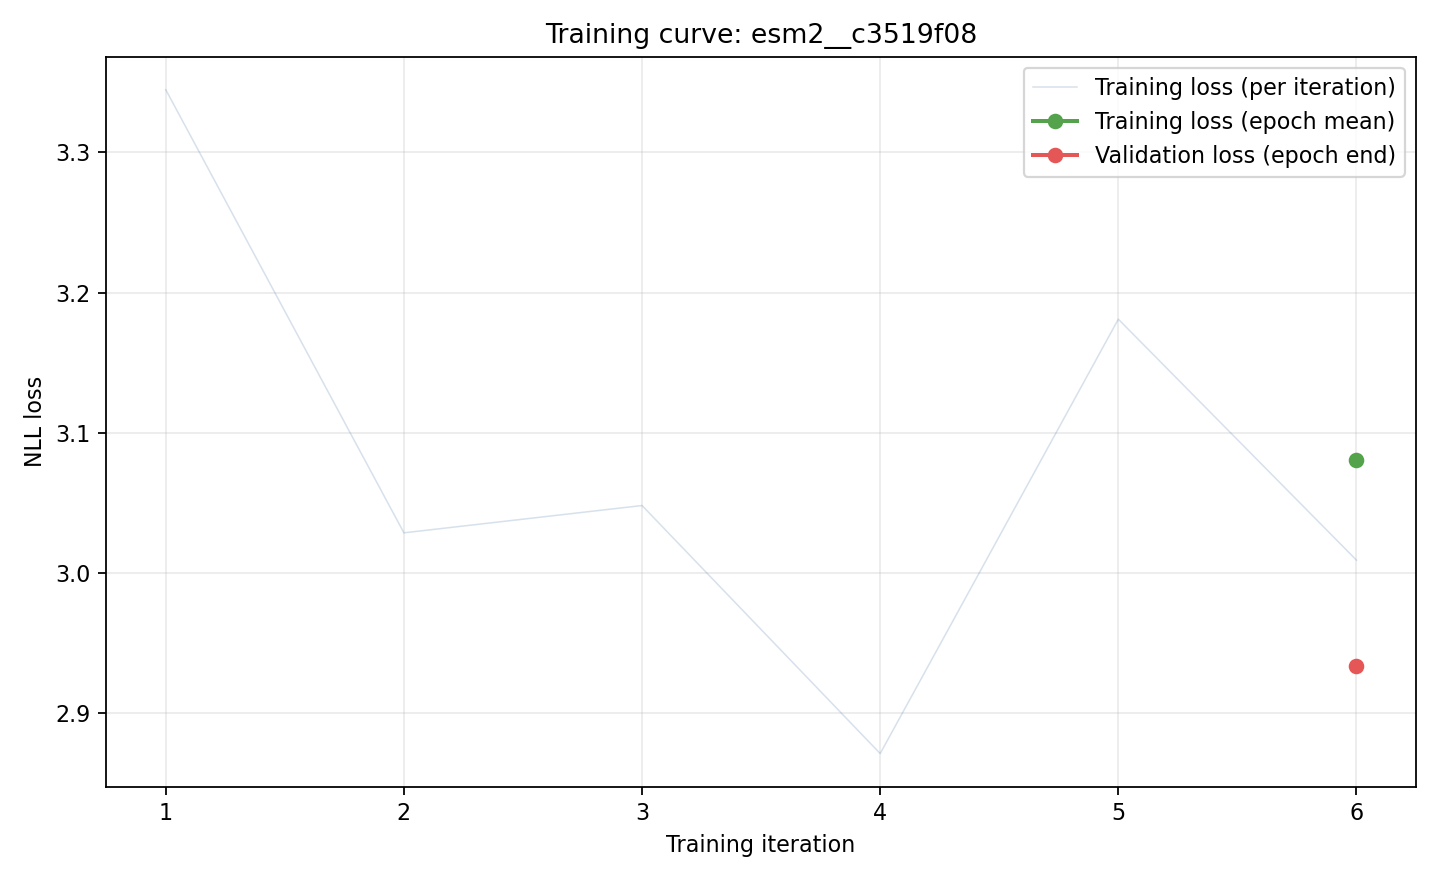

Values plotted in this chart, from the file beside it:
iteration, epoch, phase, loss, record_id, chain_type
1, 0, train, 3.345, pdb_00004lmq_E_I, heavy
2, 0, train, 3.029, pdb_00006ywc_A_B, heavy
3, 0, train, 3.048, pdb_00002x7l_A_B, light
4, 0, train, 2.871, pdb_00002x7l_A_B, heavy
5, 0, train, 3.181, pdb_00004lmq_E_I, light
6, 0, train, 3.009, pdb_00006ywc_A_B, light
6, 0, train_epoch, 3.081, , 
6, 0, validation, 2.934, , 
